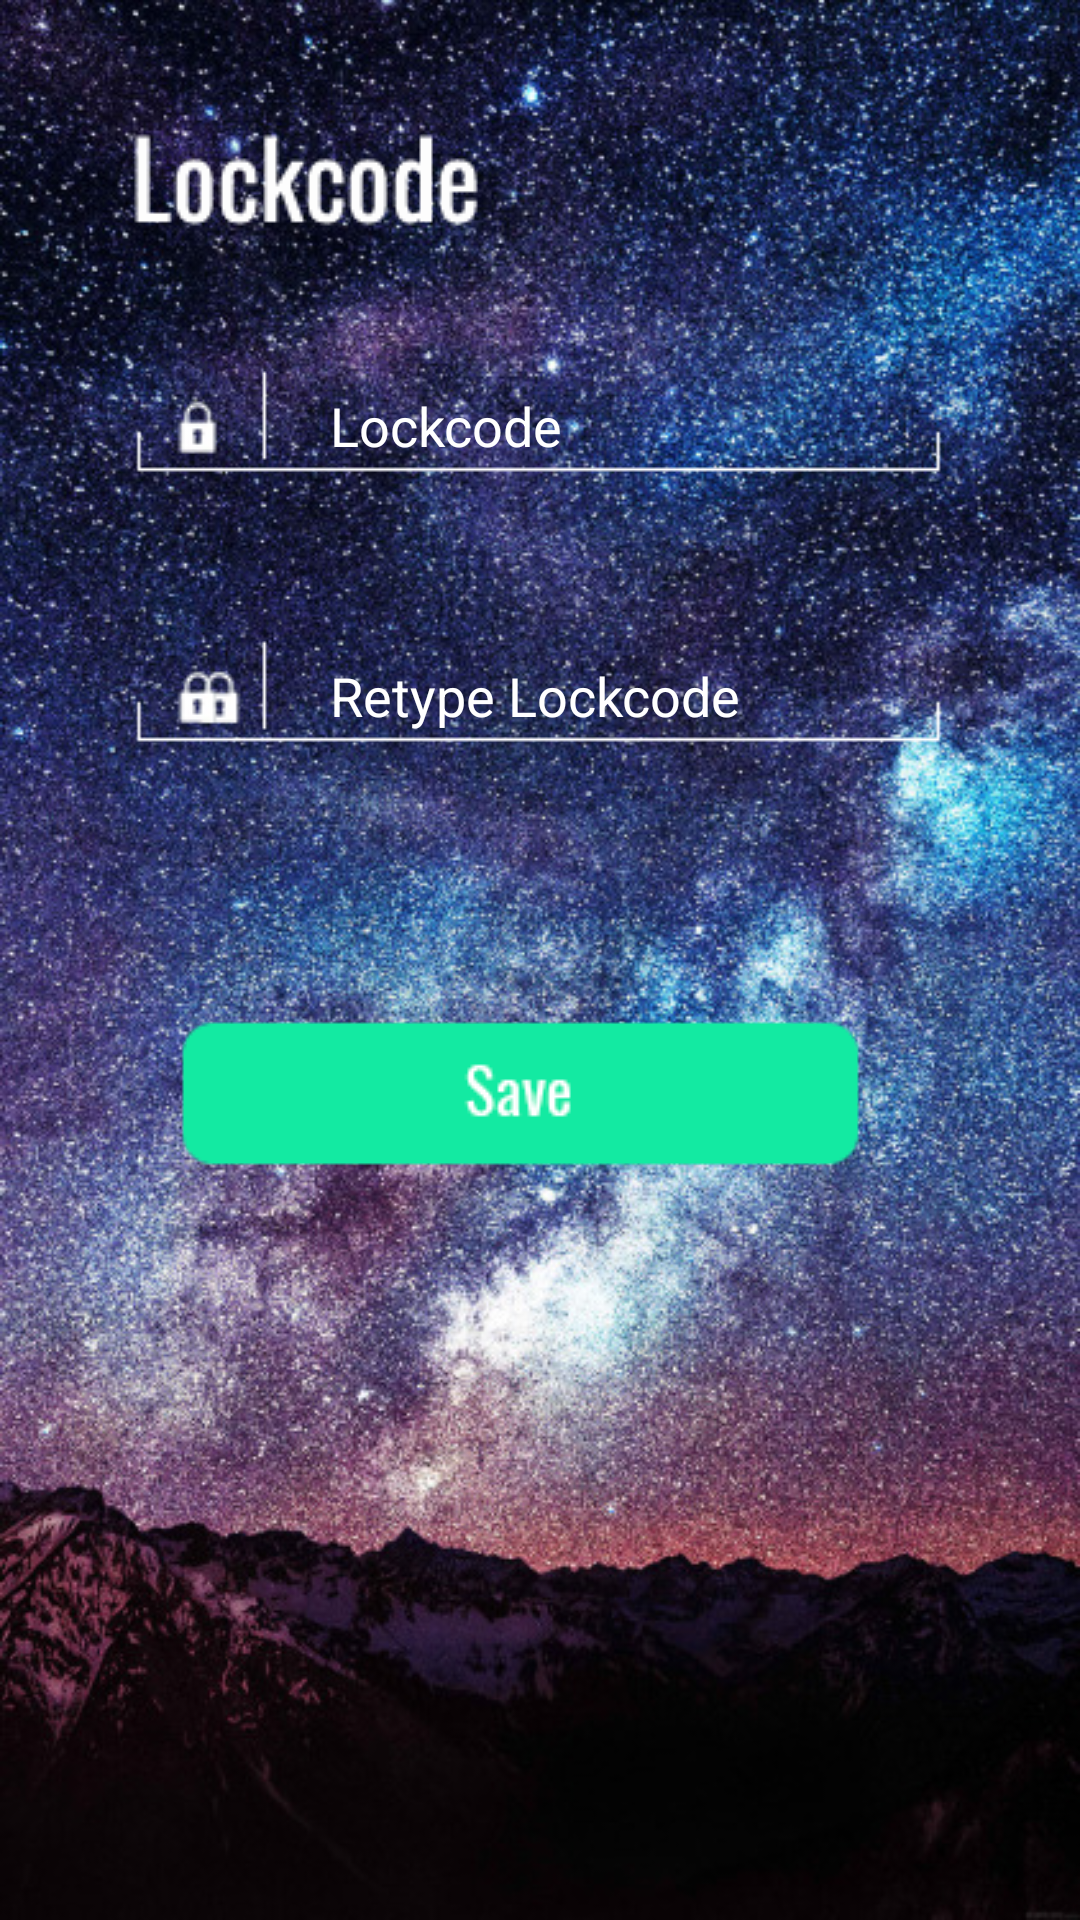

Produce the Android XML layout that renders to this screen, including the resource entries it uses.
<!-- AndroidManifest.xml: activity theme AppTheme.NoActionBar -->
<!-- res/layout/activity_lockcode.xml -->
<?xml version="1.0" encoding="utf-8"?>
<android.support.design.widget.CoordinatorLayout xmlns:android="http://schemas.android.com/apk/res/android"
    xmlns:app="http://schemas.android.com/apk/res-auto"
    xmlns:tools="http://schemas.android.com/tools"
    android:layout_width="match_parent"
    android:layout_height="match_parent"
    android:fitsSystemWindows="true"
    tools:context="com.example.twenty.LockcodeActivity">

    <include layout="@layout/content_lockcode" />

</android.support.design.widget.CoordinatorLayout>
<!-- res/layout/content_lockcode.xml (included above) -->
<?xml version="1.0" encoding="utf-8"?>
<RelativeLayout xmlns:android="http://schemas.android.com/apk/res/android"
    xmlns:app="http://schemas.android.com/apk/res-auto"
    xmlns:tools="http://schemas.android.com/tools"
    android:layout_width="match_parent"
    android:layout_height="match_parent"
    android:paddingBottom="@dimen/activity_vertical_margin"
    android:paddingLeft="@dimen/activity_horizontal_margin"
    android:paddingRight="@dimen/activity_horizontal_margin"
    android:paddingTop="@dimen/activity_vertical_margin"
    app:layout_behavior="@string/appbar_scrolling_view_behavior"
    tools:context="com.example.twenty.LockcodeActivity"
    tools:showIn="@layout/activity_lockcode"
    android:background="@drawable/xy">

    <LinearLayout
        android:paddingTop="35dp"
        android:orientation="vertical"
        android:layout_width="280dp"
        android:layout_height="100dp"
        android:layout_alignParentTop="true"
        android:layout_centerHorizontal="true"
        android:id="@+id/linearLayout">

        <ImageView
            android:layout_width="wrap_content"
            android:layout_height="wrap_content"
            android:id="@+id/imageView"
            android:src="@drawable/lockcodetext" />
    </LinearLayout>

    <LinearLayout
        android:orientation="vertical"
        android:layout_width="280dp"
        android:layout_height="90dp"
        android:layout_below="@+id/linearLayout"
        android:layout_alignRight="@+id/linearLayout"
        android:layout_alignEnd="@+id/linearLayout"
        android:id="@+id/linearLayout2">

        <EditText
            android:layout_width="match_parent"
            android:layout_height="wrap_content"
            android:inputType="numberPassword"
            android:ems="10"
            android:id="@+id/editText2"
            android:layout_gravity="center_horizontal"
            android:hint="Lockcode"
            android:textColorHint="#FFFFFF"
            android:paddingLeft="70dp"
            android:paddingTop="15dp"
            android:textColor="#FFFFFF"
            android:background="@drawable/lockwhiteline" />
    </LinearLayout>

    <LinearLayout
        android:orientation="vertical"
        android:layout_width="280dp"
        android:layout_height="90dp"
        android:layout_below="@+id/linearLayout2"
        android:layout_centerHorizontal="true"
        android:id="@+id/linearLayout3">

        <EditText
            android:layout_width="match_parent"
            android:layout_height="wrap_content"
            android:inputType="numberPassword"
            android:ems="10"
            android:id="@+id/editText2"
            android:layout_gravity="center_horizontal"
            android:background="@drawable/doublelockwline"
            android:hint="Retype Lockcode"
            android:textColorHint="#FFFFFF"
            android:paddingLeft="70dp"
            android:paddingTop="15dp"
            android:textColor="#FFFFFF"/>
    </LinearLayout>

    <LinearLayout
        android:paddingTop="50dp"
        android:orientation="vertical"
        android:layout_width="280dp"
        android:layout_height="match_parent"
        android:layout_below="@+id/linearLayout3"
        android:layout_alignLeft="@+id/linearLayout3"
        android:layout_alignStart="@+id/linearLayout3">

        <ImageButton
            android:layout_width="wrap_content"
            android:layout_height="wrap_content"
            android:id="@+id/imageButton"
            android:layout_gravity="center_horizontal"
            android:src="@drawable/savebutton"
            android:background="#00000000" />
    </LinearLayout>

</RelativeLayout>
<!-- resources referenced by this layout -->
<resources>
  <!-- drawable doublelockwline: png bitmap (drawable, 25550 bytes) -->
  <!-- drawable lockcodetext: png bitmap (drawable, 17679 bytes) -->
  <!-- drawable lockwhiteline: png bitmap (drawable, 25147 bytes) -->
  <!-- drawable savebutton: png bitmap (drawable, 20157 bytes) -->
  <!-- drawable xy: jpg bitmap (drawable, 234559 bytes) -->
  <style name="AppTheme.NoActionBar" parent="Theme.AppCompat.NoActionBar">
          <item name="windowActionBar">false</item>
          <item name="windowNoTitle">true</item>
      </style>
</resources>
